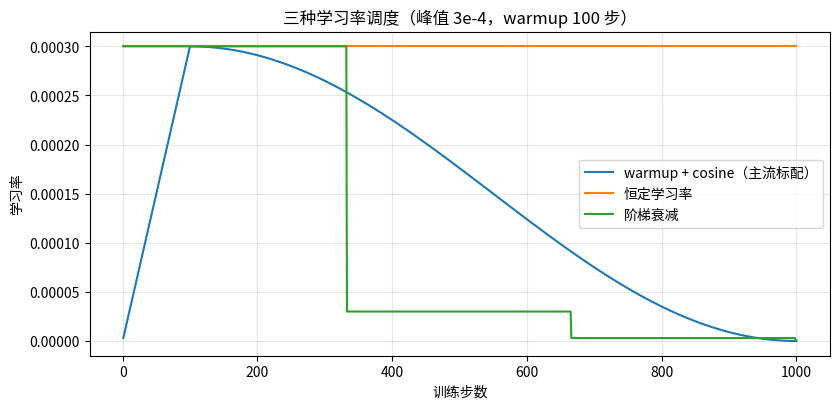
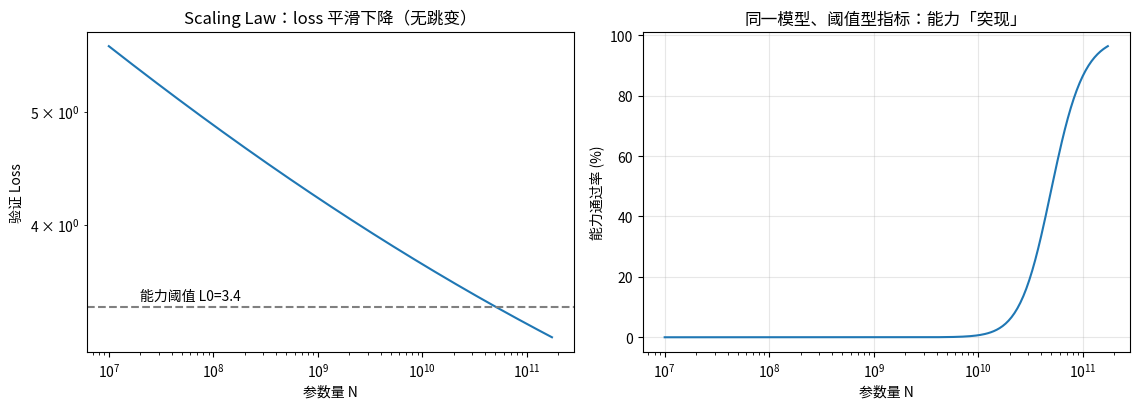

Write Python code to recreate these figures, in order.
import numpy as np

rng = np.random.default_rng(3)
T, V = 6, 5                                  # 6 个位置，词表 5
logits = rng.normal(size=(T, V))             # 模型未归一化输出
labels = rng.integers(0, V, size=T)          # 每个位置的正确下一 token
prompt_mask = np.array([0, 0, 0, 1, 1, 1])   # 前 3 个位置是指令，后 3 个是回答

def masked_ce(logits, labels, mask):
    """带掩码的交叉熵：只统计 mask=1 的位置"""
    z = logits - logits.max(axis=1, keepdims=True)
    logp = z - np.log(np.exp(z).sum(axis=1, keepdims=True))
    sel = mask.astype(bool)
    return -logp[sel, labels[sel]].mean()

pretrain_loss = masked_ce(logits, labels, np.ones(T, dtype=int))
sft_loss = masked_ce(logits, labels, prompt_mask)

print(f"预训练 Loss（全部 6 个位置）: {pretrain_loss:.4f}")
print(f"  （均匀分布的理论底线 ln(5)={np.log(5):.2f}；随机 logits 更高，训练就是把它压下去）")
print(f"SFT Loss（只算回答段 3 个位置）: {sft_loss:.4f}")
print("\n→ 同一个模型、同一份数据，训练目标由 mask 决定：")
print("   预训练 = 学语言本身；SFT = 学对话格式与回答方式（不复述问题）")
print("   RLHF/DPO = 再对齐人类偏好（接下来两个实验）")

def sigmoid(x): return 1 / (1 + np.exp(-x))

# 真实奖励（模拟人类真实偏好强度），训练时不可见
items = 8
r_true = np.linspace(-1.5, 1.5, items)

# 采样偏好对：胜者按 BT 概率随机
n_pairs = 256
a_idx = rng.integers(0, items, n_pairs)
b_idx = rng.integers(0, items, n_pairs)
keep = a_idx != b_idx
a_idx, b_idx = a_idx[keep], b_idx[keep]
win_is_a = rng.random(len(a_idx)) < sigmoid(r_true[a_idx] - r_true[b_idx])

# SGD 拟合奖励模型
r_hat = np.zeros(items)
lr = 0.05
for epoch in range(3000):
    m = r_hat[a_idx] - r_hat[b_idx]
    s = sigmoid(m)
    dL_dm = np.where(win_is_a, -(1 - s), s)      # -log σ(±m) 的梯度
    grad = np.zeros(items)
    np.add.at(grad, a_idx, dL_dm)
    np.add.at(grad, b_idx, -dL_dm)
    r_hat -= lr * grad / len(a_idx)

def ranks(x):
    order = np.argsort(x); r = np.empty(len(x)); r[order] = np.arange(len(x)); return r
rank_corr = np.corrcoef(ranks(r_hat), ranks(r_true))[0, 1]

# 留出集：200 对新偏好，用学到的 r_hat 预测
a2 = rng.integers(0, items, 200); b2 = rng.integers(0, items, 200)
keep2 = a2 != b2; a2, b2 = a2[keep2], b2[keep2]
pred_win = r_hat[a2] > r_hat[b2]
true_win = rng.random(len(a2)) < sigmoid(r_true[a2] - r_true[b2])
acc = (pred_win == true_win).mean()

print("真实奖励:  ", r_true.round(2))
print("拟合奖励:  ", r_hat.round(2), "（只差一个常数偏移，排序一致即可）")
print(f"\nSpearman 秩相关: {rank_corr:.3f}（1.0 = 完美恢复排序）")
print(f"留出集偏好预测准确率: {acc:.1%}（随机基线 50%）")
print("\n→ 这就是 RLHF 的奖励模型：偏好对 → 可打分的 RM → 再用 PPO 优化策略")

beta_lo, beta_hi = 0.1, 0.3
logp_ref_w, logp_ref_l = -1.0, -1.5      # 参考模型对优选/劣选回答的 log 概率

print(f"{'偏离量θ':>8}{'margin':>9}{'DPO loss β=0.1':>16}{'DPO loss β=0.3':>16}{'KL(近似)':>10}")
for theta in [0.0, 0.5, 1.0, 2.0, 3.0]:
    # 策略：优选回答概率上升 1.2θ，劣选下降 0.8θ（模拟被 DPO 优化）
    margin = (1.2 * theta) - (-0.8 * theta)
    loss_lo = -np.log(sigmoid(beta_lo * margin))
    loss_hi = -np.log(sigmoid(beta_hi * margin))
    kl = 0.5 * theta**2                    # 与参考策略的 KL 随偏离平方增长
    print(f"{theta:>8.1f}{margin:>9.1f}{loss_lo:>16.4f}{loss_hi:>16.4f}{kl:>10.2f}")

print("\n→ θ 增大：margin 增大、loss 下降，但 KL 同步上升（过拟合偏好、丢通用能力）")
print("→ DPO 没有 PPO 那个显式 KL 惩罚项，全靠 β 控制节奏 —— 简单但更要小心调")

import matplotlib.pyplot as plt
from matplotlib import font_manager

font_path = "/usr/share/fonts/opentype/noto/NotoSansCJK-Regular.ttc"
font_manager.fontManager.addfont(font_path)
font_name = font_manager.FontProperties(fname=font_path).get_name()
plt.rcParams["font.family"] = font_name
plt.rcParams["axes.unicode_minus"] = False

steps, warmup, peak = 1000, 100, 3e-4
t = np.arange(1, steps + 1)

warm_cos = peak * np.minimum(t / warmup, 1.0) *            0.5 * (1 + np.cos(np.pi * np.clip((t - warmup) / (steps - warmup), 0, 1)))
constant = peak * np.ones(steps)
step_decay = peak * 0.1 ** (t // 333)

fig, ax = plt.subplots(figsize=(8.5, 4.2))
ax.plot(t, warm_cos, label="warmup + cosine（主流标配）")
ax.plot(t, constant, label="恒定学习率")
ax.plot(t, step_decay, label="阶梯衰减")
ax.set_xlabel("训练步数"); ax.set_ylabel("学习率")
ax.set_title("三种学习率调度（峰值 3e-4，warmup 100 步）")
ax.legend(); ax.grid(alpha=0.3)
plt.tight_layout(); plt.show()

print(f"warmup+cosine 覆盖面积（平均学习率）: {warm_cos.mean()/peak:.1%} × 峰值")
print("→ 先爬坡再退火：前期稳、后期精，比恒定/阶梯更适合大模型的长训练")

import matplotlib.pyplot as plt
from matplotlib import font_manager

font_path = "/usr/share/fonts/opentype/noto/NotoSansCJK-Regular.ttc"
font_manager.fontManager.addfont(font_path)
font_name = font_manager.FontProperties(fname=font_path).get_name()
plt.rcParams["font.family"] = font_name
plt.rcParams["axes.unicode_minus"] = False

N = np.logspace(7, 11.24, 300)          # 1e7 ~ 1.7e11 参数
loss = 1.7 + 20 * N**-0.1               # 幂律 + 不可约底
capability = 1 / (1 + np.exp(-(3.4 - loss) / 0.06))   # 阈值型能力指标

fig, axes = plt.subplots(1, 2, figsize=(11.5, 4.2))
axes[0].loglog(N, loss)
axes[0].set_xlabel("参数量 N"); axes[0].set_ylabel("验证 Loss")
axes[0].set_title("Scaling Law：loss 平滑下降（无跳变）")
axes[0].axhline(3.4, ls="--", color="gray"); axes[0].text(2e7, 3.45, "能力阈值 L0=3.4")
axes[1].semilogx(N, capability * 100)
axes[1].set_xlabel("参数量 N"); axes[1].set_ylabel("能力通过率 (%)")
axes[1].set_title("同一模型、阈值型指标：能力「突现」")
axes[1].grid(alpha=0.3)
plt.tight_layout(); plt.show()

cross = N[np.argmax(capability > 0.5)]
print(f"能力过半的参数量 ≈ {cross/1e9:.0f}B —— loss 从未跳变，跳的是度量方式")
print("\n第三周全景: 预训练(吃语料) → SFT(学格式) → RM(吃偏好) → PPO/DPO(对齐)，")
print("再加两条工程线: 学习率调度(实验4) 与 规模律(实验5)")
